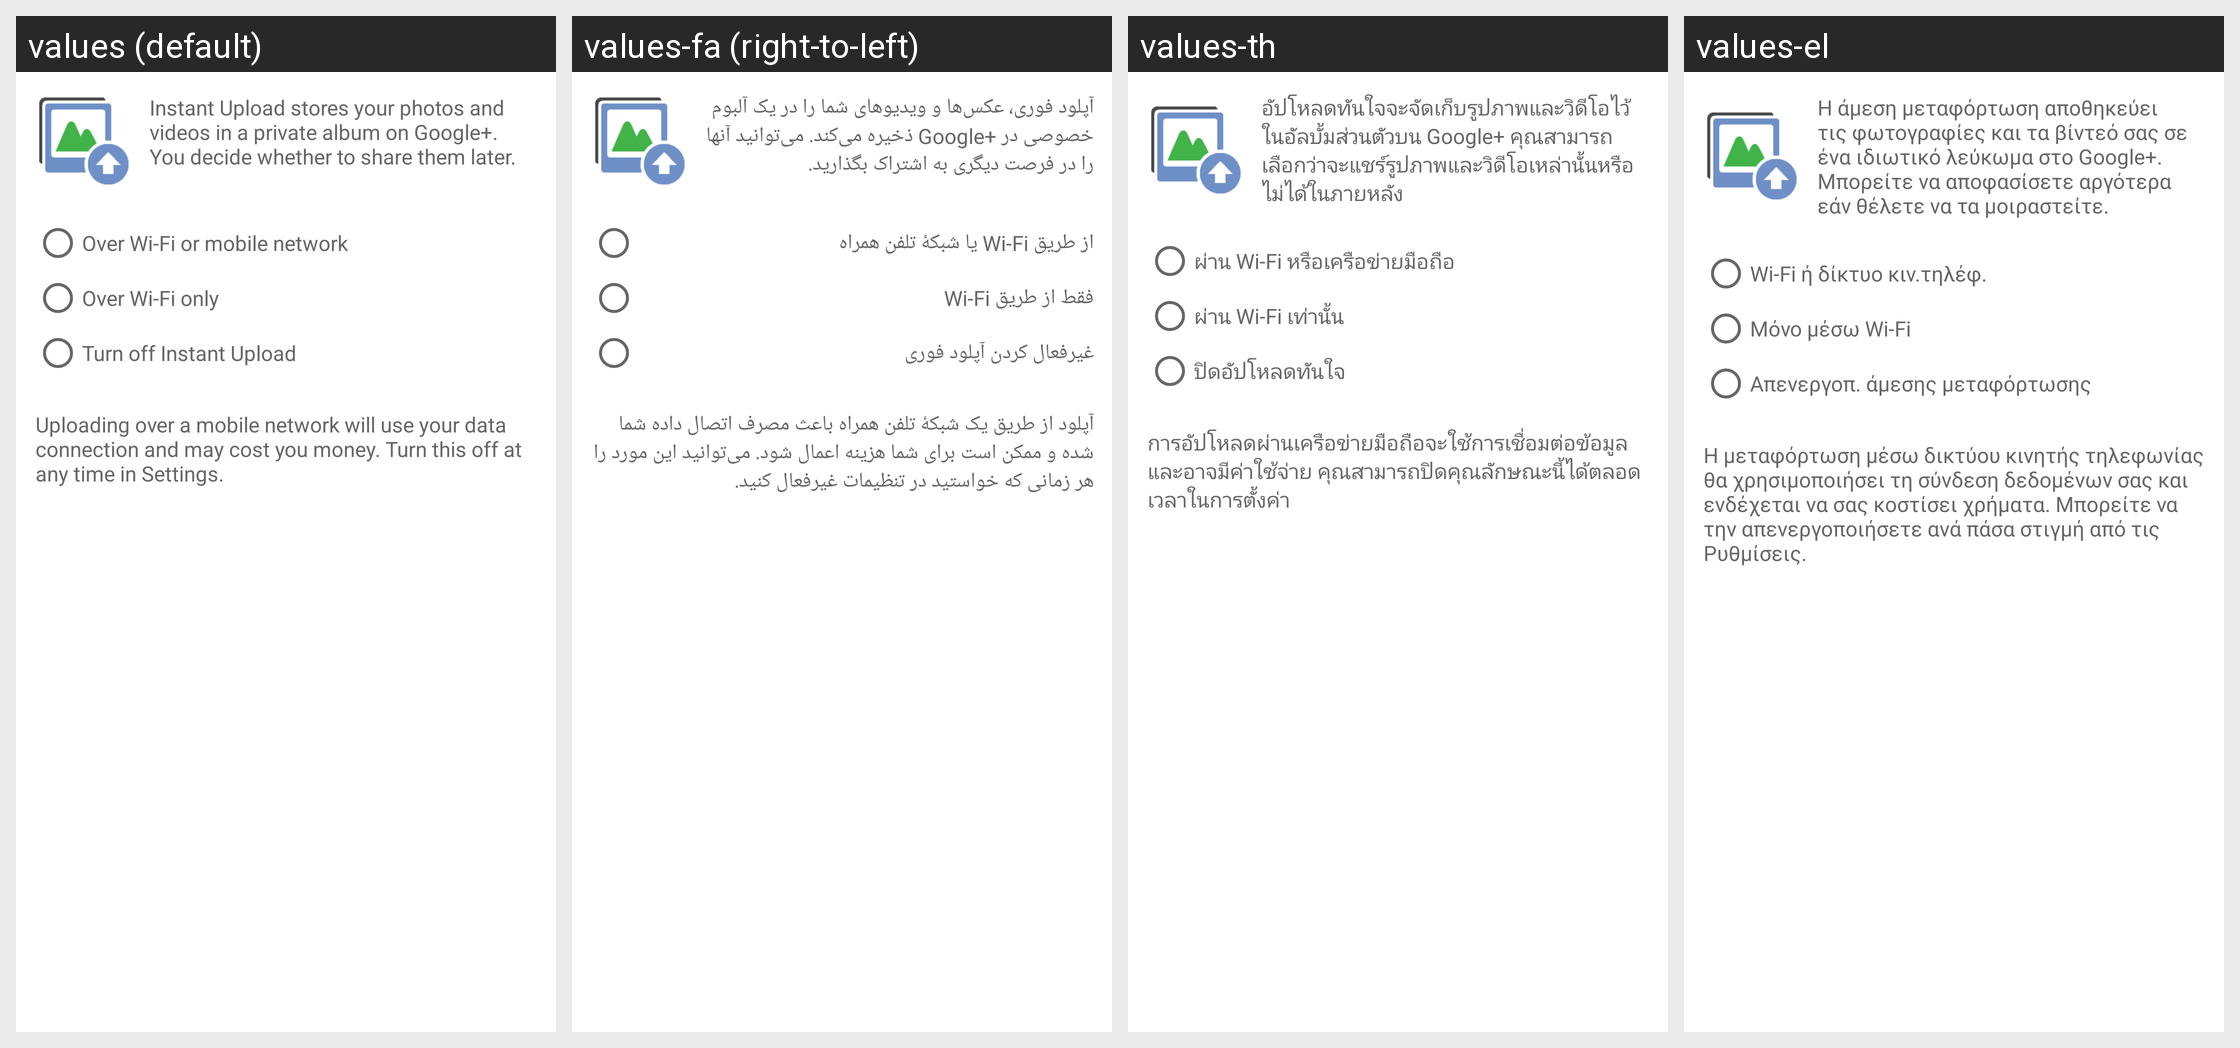

This grid shows one Android layout under several languages. Give, for every string resource on the screen, its name, the default text and each shown locale's text.
Android screen res/layout/oob_instant_upload_fragment.xml rendered under 4 locales, left to right: values (default), values-fa (right-to-left), values-th, values-el. Device: Nexus 5 (rendered at 1080×1920; each locale shown at half size, 540×960, under a caption strip naming it); theme Theme.MaterialComponents.DayNight.NoActionBar.
Other locales in the repository, not shown: values-af, values-am, values-ar, values-be, values-bg, values-ca, values-cs, values-da, values-de, values-en-rGB, values-es, values-es-rUS, values-et, values-fi, values-fr, values-hi, values-hr, values-hu, values-id, values-in, values-it, values-iw, values-ja, values-ko, values-lt, values-lv, values-ms, values-nb, values-nl, values-pl, values-pt, values-pt-rPT, values-ro, values-ru, values-sk, values-sl, values-sr, values-sv, values-sw, values-tl, values-tr, values-uk, values-vi, values-zh-rCN, values-zh-rTW, values-zu.
Strings drawn on this screen, with the default value and each locale's value (text and hints the layout hard-codes, and strings that could not be matched under every locale, appear in the picture but are not listed):

oob_instant_upload_info
  values: Instant Upload stores your photos and videos in a private album on Google+. You decide whether to share them later.
  values-fa: آپلود فوری، عکس‌ها و ویدیوهای شما را در یک آلبوم خصوصی در +Google ذخیره می‌کند. می‌توانید آنها را در فرصت دیگری به اشتراک بگذارید.
  values-th: อัปโหลดทันใจจะจัดเก็บรูปภาพและวิดีโอไว้ในอัลบั้มส่วนตัวบน Google+ คุณสามารถเลือกว่าจะแชร์รูปภาพและวิดีโอเหล่านั้นหรือไม่ได้ในภายหลัง
  values-el: Η άμεση μεταφόρτωση αποθηκεύει τις φωτογραφίες και τα βίντεό σας σε ένα ιδιωτικό λεύκωμα στο Google+. Μπορείτε να αποφασίσετε αργότερα εάν θέλετε να τα μοιραστείτε.

oob_instant_upload_option_wifi_and_mobile
  values: Over Wi-Fi or mobile network
  values-fa: از طریق Wi-Fi یا شبکهٔ تلفن همراه
  values-th: ผ่าน Wi-Fi หรือเครือข่ายมือถือ
  values-el: Wi-Fi ή δίκτυο κιν.τηλέφ.

oob_instant_upload_option_wifi_only
  values: Over Wi-Fi only
  values-fa: فقط از طریق Wi-Fi
  values-th: ผ่าน Wi-Fi เท่านั้น
  values-el: Μόνο μέσω Wi-Fi

oob_instant_upload_option_disable
  values: Turn off Instant Upload
  values-fa: غیرفعال کردن آپلود فوری
  values-th: ปิดอัปโหลดทันใจ
  values-el: Απενεργοπ. άμεσης μεταφόρτωσης

oob_instant_upload_disclaimer
  values: Uploading over a mobile network will use your data connection and may cost you money. Turn this off at any time in Settings.
  values-fa: آپلود از طریق یک شبکهٔ تلفن همراه باعث مصرف اتصال داده شما شده و ممکن است برای شما هزینه اعمال شود. می‌توانید این مورد را هر زمانی که خواستید در تنظیمات غیرفعال کنید.
  values-th: การอัปโหลดผ่านเครือข่ายมือถือจะใช้การเชื่อมต่อข้อมูล และอาจมีค่าใช้จ่าย คุณสามารถปิดคุณลักษณะนี้ได้ตลอดเวลาในการตั้งค่า
  values-el: Η μεταφόρτωση μέσω δικτύου κινητής τηλεφωνίας θα χρησιμοποιήσει τη σύνδεση δεδομένων σας και ενδέχεται να σας κοστίσει χρήματα. Μπορείτε να την απενεργοποιήσετε ανά πάσα στιγμή από τις Ρυθμίσεις.
